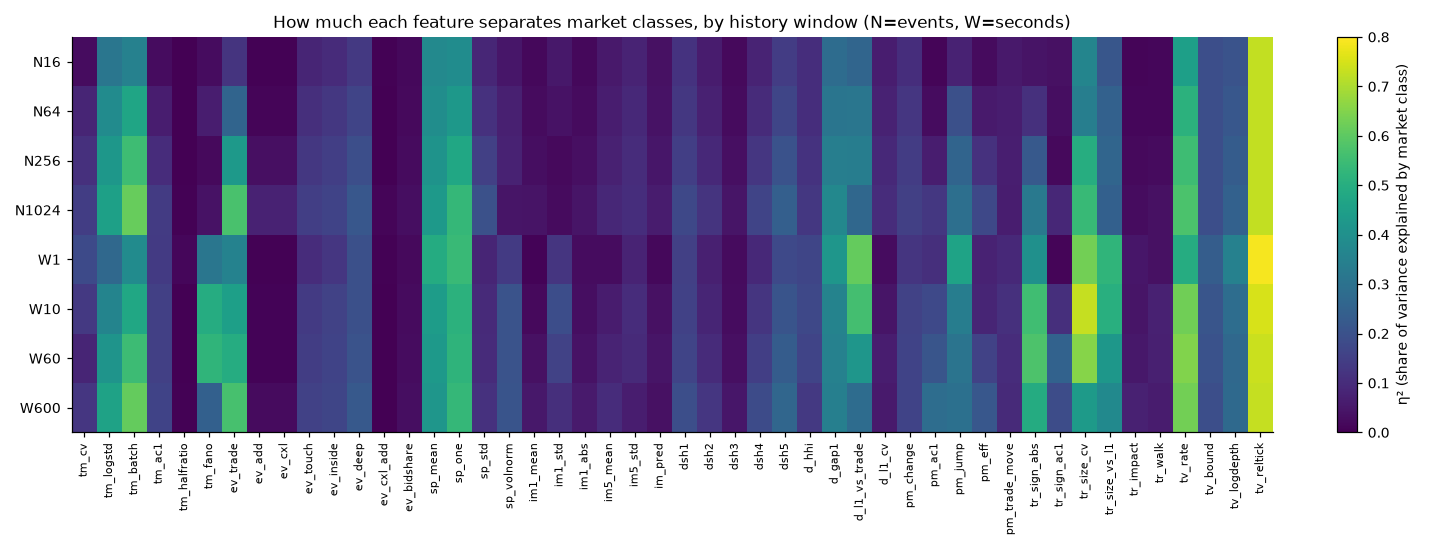

Values plotted in this chart, from the file beside it:
, N16, N64, N256, N1024, W1, W10, W60, W600
tm_cv, 0.02725, 0.08377, 0.1108, 0.1463, 0.1793, 0.1331, 0.08139, 0.1263
tm_logstd, 0.3153, 0.3863, 0.4245, 0.4555, 0.2708, 0.3614, 0.4146, 0.4616
tm_batch, 0.353, 0.4689, 0.5526, 0.6141, 0.3846, 0.476, 0.5476, 0.6102
tm_ac1, 0.02741, 0.06363, 0.1028, 0.1387, 0.1345, 0.1501, 0.1504, 0.1601
tm_halfratio, 6.991964847255416e-05, 2.5976535799397766e-05, 8.321077934740081e-05, 0.005176, 0.01442, 0.0008257, 0.002599, 0.005989
tm_fano, 0.02676, 0.0641, 0.02123, 0.03785, 0.3129, 0.4962, 0.5229, 0.2444
ev_trade, 0.1211, 0.257, 0.4323, 0.571, 0.3547, 0.4512, 0.4944, 0.5663
ev_add, 0.003234, 0.009933, 0.0341, 0.07692, 0.005479, 0.007403, 0.008583, 0.02387
ev_cxl, 0.003234, 0.009934, 0.0341, 0.07692, 0.005479, 0.007403, 0.008583, 0.02387
ev_touch, 0.08224, 0.1086, 0.1305, 0.1481, 0.1023, 0.1364, 0.146, 0.1532
ev_inside, 0.09899, 0.1284, 0.147, 0.1607, 0.1254, 0.1579, 0.1625, 0.1663
ev_deep, 0.1316, 0.1647, 0.1932, 0.2176, 0.1961, 0.1938, 0.2033, 0.2219
ev_cxl_add, 0.005249, 0.002332, 0.001369, 0.01186, 0.006104, 0.002312, 0.001155, 0.002582
ev_bidshare, 0.01585, 0.02045, 0.02495, 0.03027, 0.02161, 0.02428, 0.02614, 0.03072
sp_mean, 0.3777, 0.3916, 0.4104, 0.4329, 0.4919, 0.4428, 0.4303, 0.4193
sp_one, 0.3899, 0.4275, 0.4768, 0.5316, 0.5429, 0.5133, 0.519, 0.5334
sp_std, 0.08565, 0.1154, 0.1501, 0.1989, 0.08164, 0.09589, 0.09778, 0.113
sp_volnorm, 0.04762, 0.06884, 0.07502, 0.04604, 0.1345, 0.2059, 0.205, 0.2077
im1_mean, 0.01806, 0.02281, 0.03065, 0.04294, 0.007025, 0.02152, 0.03463, 0.05038
im1_std, 0.05127, 0.03833, 0.02179, 0.02373, 0.125, 0.1898, 0.1584, 0.1093
im1_abs, 0.0185, 0.02425, 0.03343, 0.04647, 0.02702, 0.03104, 0.03981, 0.05805
im5_mean, 0.05515, 0.06318, 0.07441, 0.08836, 0.02773, 0.0594, 0.07833, 0.1026
im5_std, 0.07855, 0.09302, 0.1001, 0.106, 0.07876, 0.102, 0.09415, 0.06559
im_pred, 0.03503, 0.04046, 0.04798, 0.06025, 0.01847, 0.03616, 0.04631, 0.03651
dsh1, 0.1156, 0.1292, 0.1474, 0.1723, 0.1505, 0.1538, 0.1631, 0.191
dsh2, 0.05982, 0.073, 0.09233, 0.1212, 0.07171, 0.08425, 0.09903, 0.126
dsh3, 0.01885, 0.02407, 0.03236, 0.04563, 0.02236, 0.02719, 0.03396, 0.04975
dsh4, 0.07858, 0.09929, 0.1275, 0.1638, 0.09196, 0.1248, 0.1483, 0.1821
dsh5, 0.1427, 0.1685, 0.2017, 0.2421, 0.1778, 0.209, 0.2317, 0.2642
d_hhi, 0.1036, 0.1058, 0.1158, 0.1285, 0.1674, 0.1738, 0.1636, 0.1337
d_gap1, 0.2815, 0.3099, 0.3413, 0.3737, 0.4197, 0.3578, 0.3528, 0.345
d_l1_vs_trade, 0.2613, 0.3149, 0.3406, 0.2684, 0.6101, 0.5621, 0.4195, 0.2825
d_l1_cv, 0.06473, 0.07564, 0.0918, 0.1029, 0.02577, 0.04515, 0.06502, 0.0569
pm_change, 0.1033, 0.1255, 0.1407, 0.1516, 0.1223, 0.1589, 0.1609, 0.16
pm_ac1, 0.01133, 0.02673, 0.06505, 0.1293, 0.1093, 0.1763, 0.2094, 0.2865
pm_jump, 0.07769, 0.1952, 0.2564, 0.2921, 0.4651, 0.3403, 0.3071, 0.2953
pm_eff, 0.02324, 0.05841, 0.1141, 0.1738, 0.07574, 0.08187, 0.1568, 0.2165
pm_trade_move, 0.05597, 0.06279, 0.06578, 0.06481, 0.09318, 0.1124, 0.1008, 0.0968
tr_sign_abs, 0.04234, 0.1107, 0.2223, 0.3235, 0.4008, 0.5559, 0.577, 0.4918
tr_sign_ac1, 0.03581, 0.02947, 0.02178, 0.08957, 0.009606, 0.1091, 0.2521, 0.1867
tr_size_cv, 0.3639, 0.3424, 0.497, 0.5388, 0.6288, 0.7309, 0.6533, 0.4363
tr_size_vs_l1, 0.2156, 0.2483, 0.2615, 0.244, 0.5238, 0.5039, 0.4229, 0.3792
tr_impact, 0.01199, 0.01556, 0.01935, 0.02707, 0.04988, 0.04524, 0.05182, 0.07194
tr_walk, 0.0137, 0.015, 0.02244, 0.03642, 0.03623, 0.07337, 0.07069, 0.06134
tv_rate, 0.4509, 0.5138, 0.5506, 0.5722, 0.4964, 0.6268, 0.6485, 0.629
tv_bound, 0.1908, 0.1908, 0.1908, 0.1908, 0.2359, 0.2117, 0.2006, 0.1917
tv_logdepth, 0.2036, 0.2176, 0.2329, 0.2474, 0.3524, 0.2854, 0.2714, 0.2732
tv_reltick, 0.7273, 0.7273, 0.7273, 0.7273, 0.7904, 0.7503, 0.7357, 0.7283
